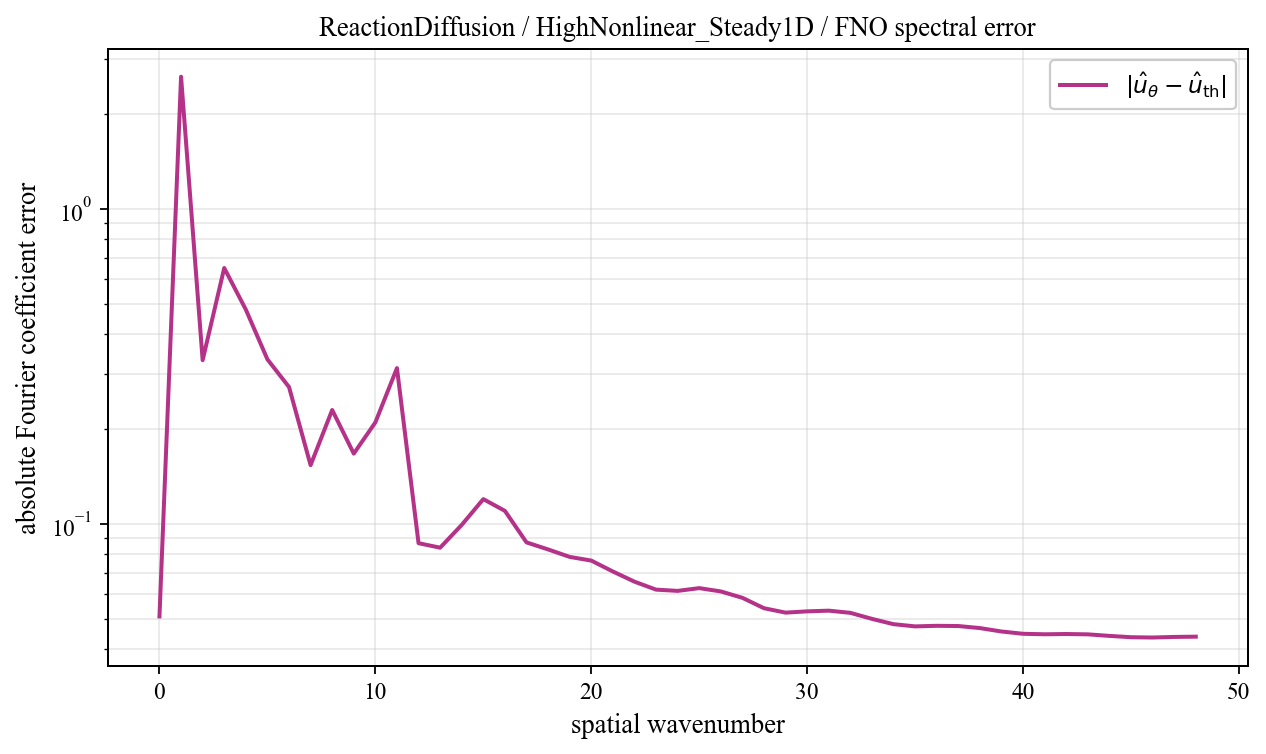

The data file committed next to this chart (first rows):
spatial_wavenumber, prediction_magnitude, theory_magnitude, absolute_coefficient_error
0, 0.06692, 0.01607, 0.05086
1, 2.615, 0.03131, 2.629
2, 0.3189, 0.03854, 0.331
3, 0.3966, 0.2725, 0.6494
4, 0.09428, 0.3892, 0.4791
5, 0.2605, 0.1069, 0.333
6, 0.1889, 0.1316, 0.2721
7, 0.2444, 0.1209, 0.1537
8, 0.1994, 0.2066, 0.23
9, 0.2228, 0.05623, 0.1672
10, 0.2364, 0.03017, 0.21
11, 0.3138, 0.0197, 0.3124
12, 0.07804, 0.01421, 0.08684
13, 0.08562, 0.01089, 0.08405
14, 0.1012, 0.00871, 0.09928
15, 0.1205, 0.007183, 0.1199
16, 0.1081, 0.006066, 0.11
17, 0.08567, 0.00522, 0.08735
18, 0.08146, 0.004561, 0.08298
19, 0.07704, 0.004038, 0.07857
20, 0.07488, 0.003614, 0.07648
21, 0.06894, 0.003266, 0.07063
22, 0.06398, 0.002976, 0.06556
23, 0.06034, 0.002732, 0.06185
24, 0.05991, 0.002524, 0.06129
25, 0.06115, 0.002346, 0.06253
26, 0.0596, 0.002193, 0.06105
27, 0.05678, 0.00206, 0.05825
28, 0.05256, 0.001944, 0.05399
29, 0.05092, 0.001842, 0.05228
30, 0.05145, 0.001753, 0.05277
31, 0.05172, 0.001674, 0.05303
32, 0.05086, 0.001604, 0.0522
33, 0.04863, 0.001543, 0.04995
34, 0.04675, 0.001488, 0.04805
35, 0.04601, 0.00144, 0.04728
36, 0.04623, 0.001397, 0.04748
37, 0.04616, 0.001359, 0.0474
38, 0.04545, 0.001326, 0.04669
39, 0.04431, 0.001297, 0.04555
40, 0.04357, 0.001272, 0.04479
41, 0.04342, 0.001251, 0.04463
42, 0.04351, 0.001232, 0.04471
43, 0.04341, 0.001217, 0.0446
44, 0.04291, 0.001205, 0.0441
45, 0.04249, 0.001196, 0.04368
46, 0.0424, 0.001189, 0.04358
47, 0.04259, 0.001185, 0.04377
48, 0.04267, 0.001184, 0.04386
